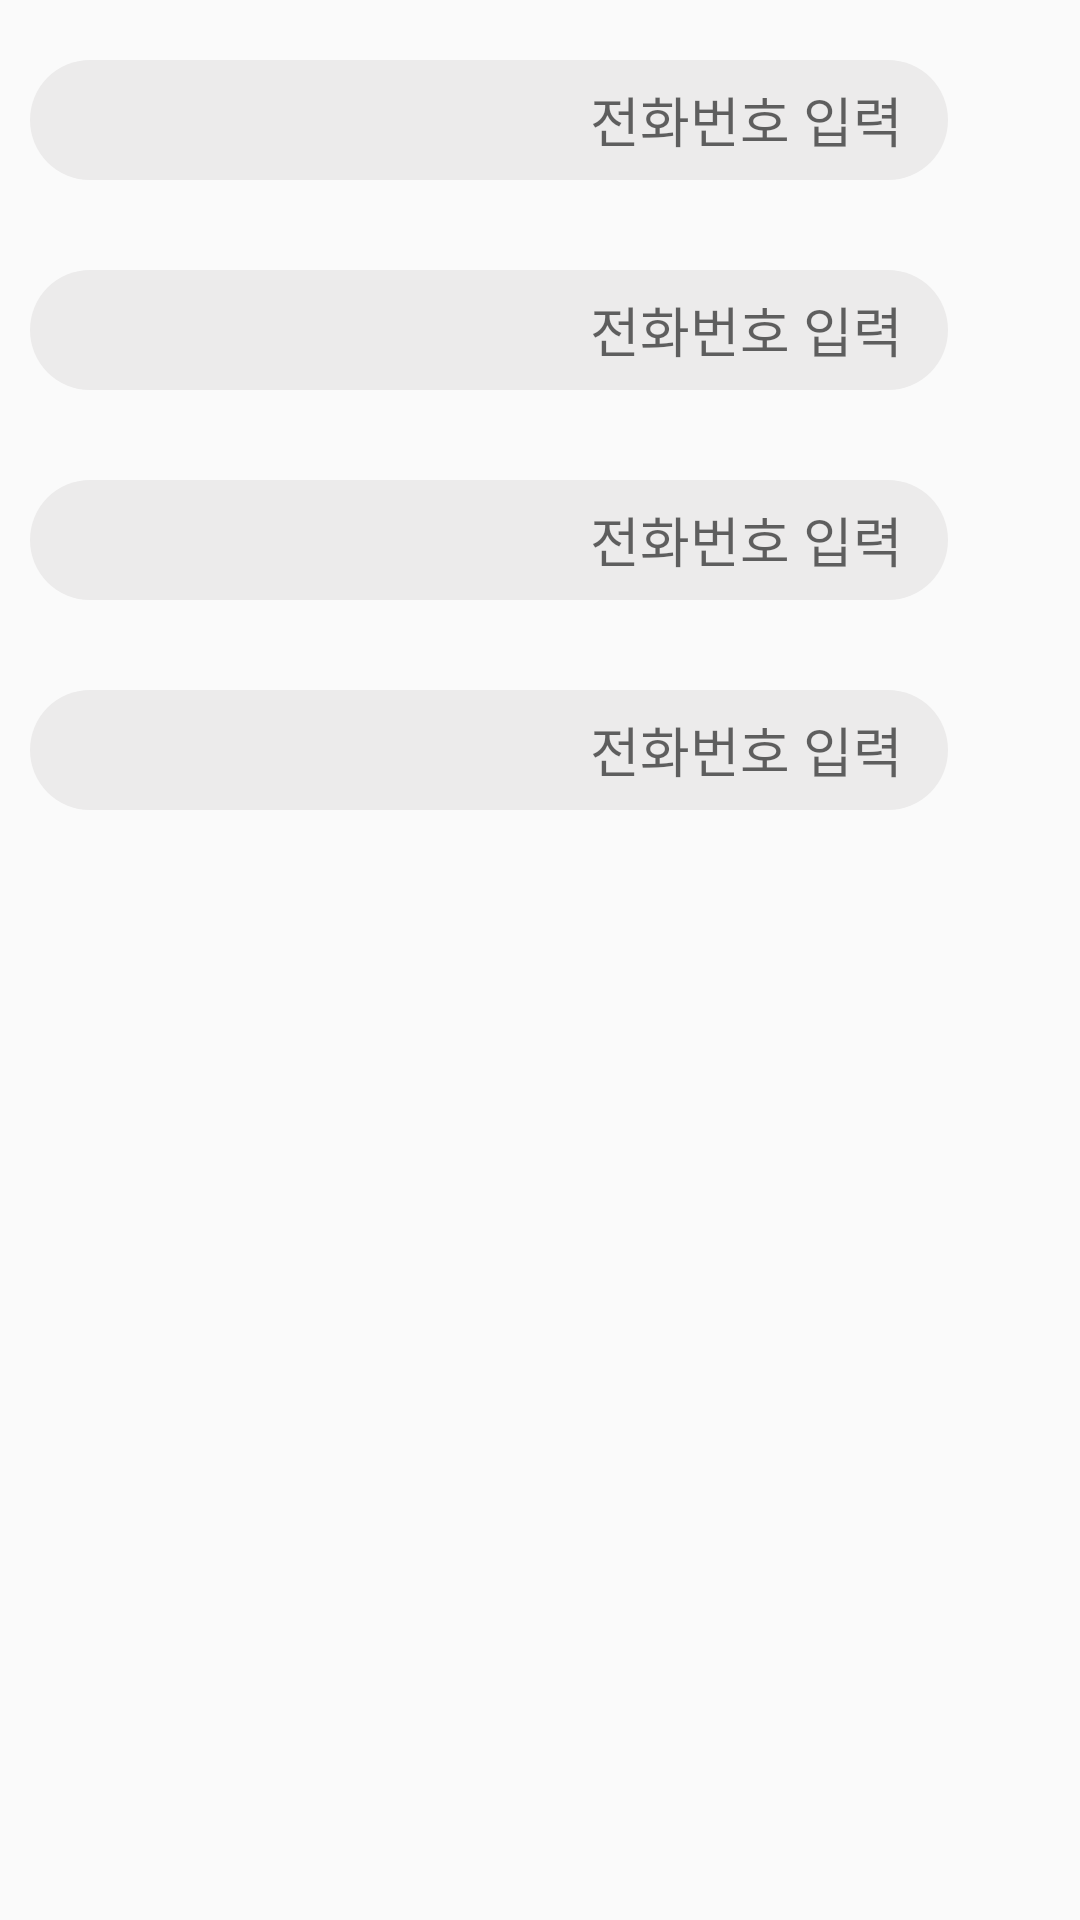

This screen was rendered from an Android layout file. Write that file and the resources it references.
<!-- AndroidManifest.xml: application theme Theme.Address_Book -->
<!-- res/layout/activity_register_addphonenumber.xml -->
<?xml version="1.0" encoding="utf-8"?>
<LinearLayout
    android:orientation="vertical"
    xmlns:android="http://schemas.android.com/apk/res/android"
    android:layout_width="match_parent"
    android:layout_height="match_parent">

    <LinearLayout
        android:layout_width="match_parent"
        android:layout_height="wrap_content"
        android:padding="10dp"
        android:orientation="horizontal"
        android:layout_marginTop="10dp">

        <EditText
            android:id="@+id/registerAddPhoneNumber1"
            android:layout_width="0px"
            android:layout_height="40dp"
            android:layout_weight="9"
            android:hint="전화번호 입력"
            android:inputType="phone"
            android:gravity="right|center"
            android:paddingRight="15dp"
            android:background="@drawable/gray_bg"


            />
        <TextView
            android:layout_width="0dp"
            android:layout_height="wrap_content"
            android:layout_weight="1"

            />
    </LinearLayout>
    <LinearLayout
        android:layout_width="match_parent"
        android:layout_height="wrap_content"
        android:padding="10dp"
        android:orientation="horizontal"
        android:layout_marginTop="10dp">

        <EditText
            android:id="@+id/registerAddPhoneNumber2"

            android:layout_width="0dp"
            android:layout_height="40dp"
            android:layout_weight="9"
            android:hint="전화번호 입력"
            android:inputType="phone"
            android:gravity="right|center"
            android:paddingRight="15dp"
            android:background="@drawable/gray_bg"
            />
        <TextView
            android:layout_width="0dp"
            android:layout_height="wrap_content"
            android:layout_weight="1"
            />
    </LinearLayout>
    <LinearLayout
        android:layout_width="match_parent"
        android:layout_height="wrap_content"
        android:padding="10dp"
        android:orientation="horizontal"
        android:layout_marginTop="10dp">

        <EditText
            android:id="@+id/registerAddPhoneNumber3"
            android:gravity="right|center"
            android:layout_width="0dp"
            android:layout_height="40dp"
            android:layout_weight="9"
            android:hint="전화번호 입력"
            android:inputType="phone"
            android:paddingRight="15dp"
            android:background="@drawable/gray_bg"
            />
        <TextView
            android:layout_width="0dp"
            android:layout_height="wrap_content"
            android:layout_weight="1"
            />
    </LinearLayout>
    <LinearLayout
        android:layout_width="match_parent"
        android:layout_height="wrap_content"
        android:padding="10dp"
        android:orientation="horizontal"
        android:layout_marginTop="10dp">

        <EditText
            android:id="@+id/registerAddPhoneNumber4"
            android:layout_width="0dp"
            android:layout_height="40dp"
            android:layout_weight="9"
            android:hint="전화번호 입력"
            android:inputType="phone"
            android:gravity="right|center"
            android:paddingRight="15dp"
            android:background="@drawable/gray_bg"
            />
        <TextView
            android:layout_width="0dp"
            android:layout_height="wrap_content"
            android:layout_weight="1"
            />
    </LinearLayout>

</LinearLayout>
<!-- resources referenced by this layout -->
<resources>
  <!-- drawable gray_bg (drawable) -->
  <?xml version="1.0" encoding="utf-8"?>
  <shape xmlns:android="http://schemas.android.com/apk/res/android"
      android:shape="rectangle">
      <solid android:color="#ECEBEB" />
      <corners android:radius="20dp" />
  </shape>
  <style name="Theme.Address_Book" parent="Theme.AppCompat.Light.NoActionBar">
          
          <item name="colorPrimary">#DA445AEE</item>
          <item name="colorPrimaryVariant">@color/blue</item>
          <item name="colorOnPrimary">@color/white</item>
          
          <item name="colorSecondary">@color/teal_200</item>
          <item name="colorSecondaryVariant">@color/teal_700</item>
          <item name="colorOnSecondary">@color/black</item>
          
          <item name="android:statusBarColor" tools:targetApi="l">?attr/colorPrimaryVariant</item>
          
      </style>
  <color name="blue">#0000ff</color>
  <color name="white">#FFFFFFFF</color>
  <color name="teal_200">#FF03DAC5</color>
  <color name="teal_700">#FF018786</color>
  <color name="black">#000000</color>
</resources>
